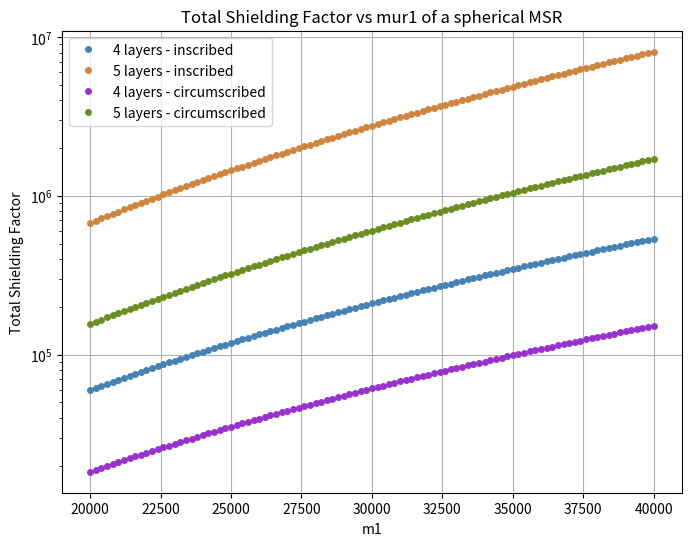

This chart was generated by the following Python code:
import numpy as np
from scipy.linalg import lu, solve
import matplotlib.pyplot as plt
import os


class MatrixSolver:
    def __init__(self, capm, n, capr1, t, m1, m2):
        self.capm = capm
        self.rank = 2 * capm
        self.n = n
        self.m1 = m1
        self.m2 = m2
        self.r = np.zeros(self.rank)
        self.a = np.zeros((self.rank, self.rank))
        self.inverse = np.zeros((self.rank, self.rank))
        self.sfact = None
        self.capr1 = capr1
        self.t = t

    def define_geometry(self):
        
        if self.capm == 4:
            self.mur = [self.m1] + [self.m2] * (self.capm - 1)
        else:
            self.mur = self.mur = [self.m1] + [self.m1] + [self.m2] * (self.capm - 2)

        j = 0
        for i in range(self.capm):
            self.r[j] = self.capr1[i]
            j += 1
            self.r[j] = self.capr1[i] + self.t[i]
            j += 1
            print(f"{i}, {self.capr1[i]}, {self.t[i]}, {self.mur[i]}")

    def fill_matrix(self):
        for i in range(self.rank):
            for j in range(self.rank):
                if j < i:
                    element = (self.n / (self.n + 1)) * \
                        (self.r[j] / self.r[i]) ** (2 * self.n + 1)
                elif j > i:
                    element = -1
                else:  # j == i
                    if (i + 1) % 2 == 1:
                        m = ((i + 1) + 1) // 2 - 1
                        element = - \
                            ((self.n + 1) * self.mur[m] + self.n) / \
                            ((self.n + 1) * (self.mur[m] - 1))
                    else:
                        m = (i + 1) // 2 - 1
                        element = (
                            self.n * self.mur[m] + (self.n + 1)) / ((self.n + 1) * (self.mur[m] - 1))
                self.a[i, j] = element
                print(f"{element} ", end="")
            print()

    def calculate_inverse(self):
        p, l, u = lu(self.a)
        self.inverse = solve(u, solve(l, p.T))

    def calculate_sfact(self):
        summat = np.sum(self.inverse, axis=1).sum()
        self.sfact = 1.0 / (1.0 + summat)

    def solve(self):
        self.define_geometry()
        self.fill_matrix()
        self.calculate_inverse()
        self.calculate_sfact()
        return self.sfact


if __name__ == "__main__":

    capm_i_4 = 4
    capm_o_4 = 4
    capm_i_5 = 5
    capm_o_5 = 5

    capr1_i_4 = np.array([2.4 / 2, 2.6 / 2, 3.0 / 2, 3.5 / 2])
    t_4 = np.array([0.002, 0.003, 0.003, 0.004])

    capr1_i_5 = np.array([2.26 / 2, 2.4 / 2, 2.6 / 2, 3.0 / 2, 3.5 / 2])
    t_5 = np.array([0.002, 0.002, 0.003, 0.003, 0.004])

    capr1_o_4 = np.sqrt(2) * np.array([2.4 / 2, 2.6 / 2, 3.0 / 2, 3.5 / 2])
    t_4 = np.array([0.002, 0.003, 0.003, 0.004])

    capr1_o_5 = np.sqrt(
        2) * np.array([2.26 / 2, 2.4 / 2, 2.6 / 2, 3.0 / 2, 3.5 / 2])
    t_5 = np.array([0.002, 0.002, 0.003, 0.003, 0.004])

    start_0 = 50000
    stop_0 = 70000

    start_1 = 20000
    stop_1 = 40000

    # Create linspace arrays for m1 and m2
    m1_range = np.linspace(start_0, stop_0, 101)  # Example: 5 points
    m2_range = np.linspace(start_1, stop_1, 101)  # Example: 5 points

    # Plotting setup
    plt.figure(figsize=(8, 6))

    plt.plot(m2_range, [MatrixSolver(capm_i_4, 1, capr1_i_4, t_4, m1_range, m2_range).solve() for m1_range, m2_range in zip(m1_range, m2_range)],
             'o', markersize=4, color='steelblue')
    
    plt.plot(m2_range, [MatrixSolver(capm_i_5, 1, capr1_i_5, t_5, m1_range, m2_range).solve() for m1_range, m2_range in zip(m1_range, m2_range)],
             'o', markersize=4, color='peru')

    plt.plot(m2_range, [MatrixSolver(capm_o_4, 1, capr1_o_4, t_4, m1_range, m2_range).solve() for m1_range, m2_range in zip(m1_range, m2_range)],
             'o', markersize=4, color='darkorchid')

    plt.plot(m2_range, [MatrixSolver(capm_o_5, 1, capr1_o_5, t_5, m1_range, m2_range).solve() for m1_range, m2_range in zip(m1_range, m2_range)],
             'o', markersize=4, color='olivedrab')

    plt.xlabel('m1')
    plt.ylabel('Total Shielding Factor')
    plt.yscale('log')
    plt.legend(['4 layers - inscribed', '5 layers - inscribed',
               '4 layers - circumscribed', '5 layers - circumscribed'])
    plt.grid()
    plt.title('Total Shielding Factor vs mur1 of a spherical MSR')
    plt.show()

    output_folder = "Figures"
    os.makedirs(output_folder, exist_ok=True)
    output_file_path = os.path.join(output_folder, "SF_vs_m1_sphere_2m_2l.png")
    plt.savefig(output_file_path, dpi=360)
